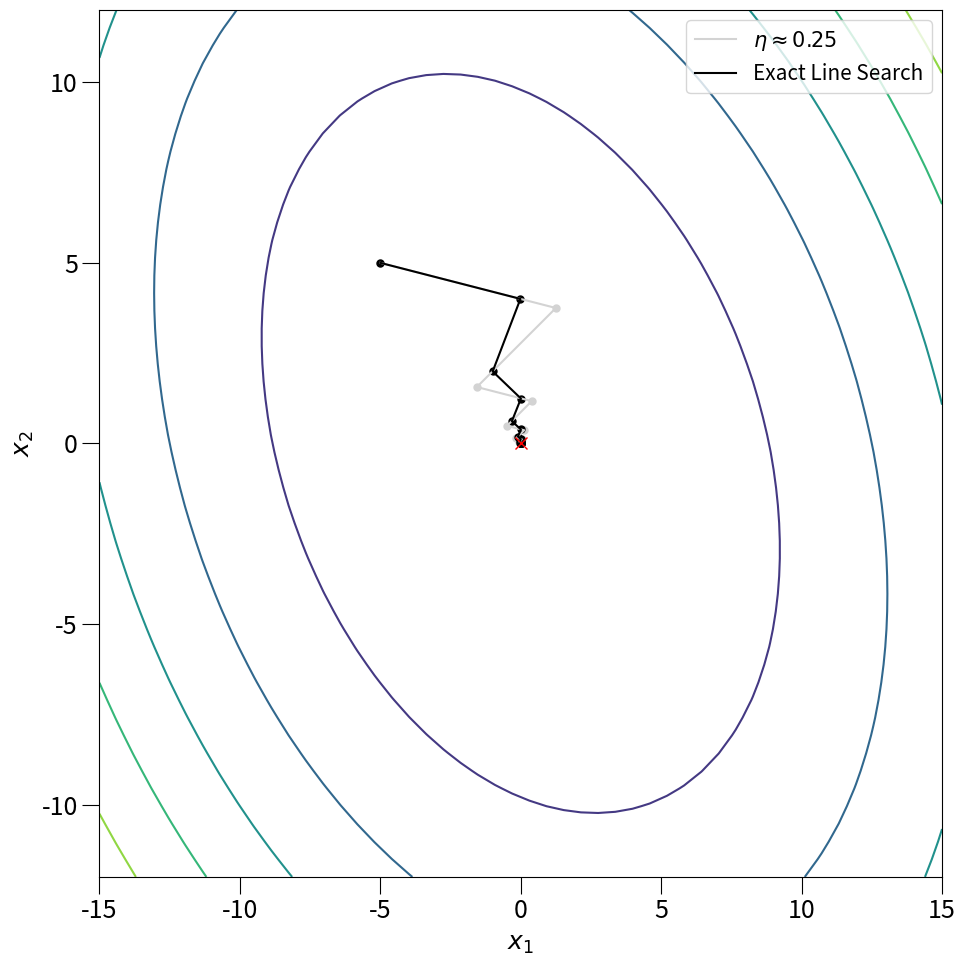

This chart was generated by the following Python code: (Note: this script raises an exception after producing the figure.)
# -*- coding: utf-8 -*-
"""
Created on Sat Oct 26 19:57:39 2019

@author: jorge
"""

import sympy as sym
import numpy as np
import matplotlib.pyplot as plt
import matplotlib as mpl
#get_ipython().run_line_magic('matplotlib', 'inline')
#https://scipy-lectures.org/packages/sympy.html
# ^^ how to use sympy ^^ 

height = 10
width = 10

mpl.rcParams['figure.figsize'] = (width, height)
mpl.rcParams['font.size'] = 18
mpl.rcParams['figure.titlesize'] = 'small'
mpl.rcParams['legend.fontsize'] = 'small'
mpl.rcParams['xtick.major.size'] = 12
mpl.rcParams['xtick.minor.size'] = 8
mpl.rcParams['xtick.labelsize'] = 18
mpl.rcParams['ytick.major.size'] = 12
mpl.rcParams['ytick.minor.size'] = 8
mpl.rcParams['ytick.labelsize'] = 18

HX ,HY  = 50,50 #number of x,y  points for countour
xmin,xmax = -15,15
ymin,ymax = -12,12
x1 = np.linspace(xmin,xmax,HX)
x2 = np.linspace(ymin,ymax,HY)
X1,X2 = np.meshgrid(x1,x2) # genertate mesh grid
w1=sym.Symbol('w1') # define symbols
w2=sym.Symbol('w2')

j=(w1**2+w1*w2+3*w2**2)# define equation    

#compute gradient
j_grad1=sym.diff(j,w1)
j_grad2=sym.diff(j,w2)
#compute hessian
hess11=sym.diff(j_grad1,w1)
hess12=sym.diff(j_grad1,w2)
hess21=sym.diff(j_grad2,w1)
hess22=sym.diff(j_grad2,w2)

#generate contour map
ConMap=np.zeros((HX,HY))
for i in range(HX):
    for k in range(HY):
        ConMap[i,k]=j.subs({w1:x1[i],w2:x2[k]})


logetas = np.arange(-3, 0, 0.1)
etas = 10**logetas
lim=50 # number of iterations
threshold = 1e-5

colors = ('lightgray', 'black')
labels = (r'$\eta\approx 0.25$', 'Exact Line Search')
plt.figure(figsize=(10,10))
plt.contour(X1,X2,ConMap)

for i in range(2):
    w=[5,-5] # starting point
    wStar=[0,0] # ending point
    ew=[]
    jw=[]
    count= 1
    line=[]
    while(True):
        #compute gradient matrix and hessian matrix
        g= np.array([float(j_grad1.subs({w1:w[0],w2:w[1]})),float(j_grad2.subs({w1:w[0],w2:w[1]}))])
        H= np.array([[float(hess11.subs({w1:w[0],w2:w[1]})),float(hess12.subs({w1:w[0],w2:w[1]}))],
                    [float(hess21.subs({w1:w[0],w2:w[1]})),float(hess22.subs({w1:w[0],w2:w[1]}))]])
        
        # Exact Line Search
        dw = -g
        if i == 1:
            costs = np.zeros(len(etas))
            for n, e in enumerate(etas):
                costs[n] = j.subs({w1:w[0]+e*dw[0],w2:w[1]+e*dw[1]})
            eta = etas[np.argmin(costs)]
        else:
            eta = 0.25
        
        wnew =  w+eta*dw 
        #loop check
        if(np.abs(wnew - w).mean() < threshold):
            print('Converge break', str(count), 'iterations')
            break
        elif( count>lim ):
            print('Count Break')
            break
        elif(np.isnan(g).any()):
            print('nan break')
            break
        else:
            count=count +1
            wprev=w.copy()
            
            line.append(w)
            w=wnew.copy()
            
            ew.append(np.linalg.norm(w-wStar))
            jw.append(j.subs({w1:w[0],w2:w[1]}))
    line=np.array(line)   
    
    plt.plot(line[:,1],line[:,0], color=colors[i], label=labels[i])
    plt.scatter(line[:,1],line[:,0], 25, color=colors[i])

plt.plot(wStar[1],wStar[0], 'rx', markersize=8)
plt.xlabel(r'$x_1$')
plt.ylabel(r'$x_2$')
plt.legend()
plt.tight_layout()
plt.savefig('../prob4d.eps', dpi=500)
